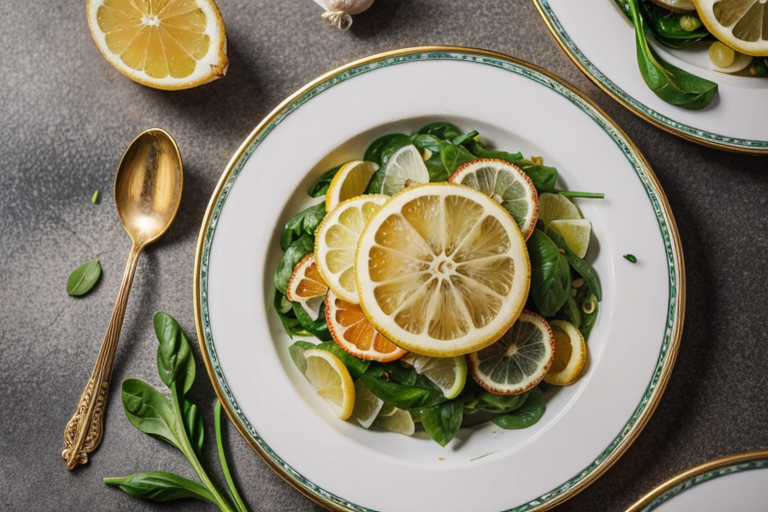
Generation parameters embedded in this image by AUTOMATIC1111 Stable Diffusion web UI or a fork of it (Forge, ...) (PNG 'parameters' text chunk):
(Masterpiece: 1.2), (Best Quality), (Super Detailed), (8k, 4k, Complex), (Highly Detailed: 1.2) (Detailed Background), Food Style, Realistic image of lemon garlic spinach in a beautiful elegant plate with clean background, view from top, Solid Background, Blur, Bokeh Depth of Field, Food Focus
Negative prompt: (low quality:1.4), (worst quality:1.4), (monochrome:1.1),(bad_prompt_version2:0.8), (bad-hands-5:1.1), lowres,(Bored pose), static pose, busty bad hands, lowers, long body, disfigured, ugly, cross eyed, squinting, grain, Deformed, blurry, bad anatomy, poorly drawn face, mutation, mutated, extra limb, ugly, poorly drawn hands, missing limb, floating limbs, disconnected limbs, malformed hands, blur, out of focus, long neck, disgusting, poorly drawn, mutilated, ((text)), ((centered shot)), ((symetric pose)), ((symetric)), multiple views, multiple panels, blurry, multiple panels, blurry, watermark, letterbox, text, easynegative,

Steps: 40, Sampler: DPM++ SDE Karras, CFG scale: 10, Seed: 3296192432, Size: 768x512, Model hash: d37263937f, Model: epicphotogasm_zUniversal, ADetailer model: yolov8x-worldv2.pt, ADetailer model classes: food, ADetailer prompt: "(Masterpiece: 1.2), (Best Quality), (Super Detailed), (8k, 4k, Complex), (Highly Detailed: 1.2) (Detailed Background), Food Style, Realistic image", ADetailer negative prompt: "(low quality:1.4), (worst quality:1.4), (monochrome:1.1),(bad_prompt_version2:0.8), (bad-hands-5:1.1), lowres,(Bored pose), static pose, busty bad hands, lowers, long body, disfigured, ugly, cross eyed, squinting, grain, Deformed, blurry, bad anatomy, poorly drawn face, mutation, mutated, extra limb, ugly, poorly drawn hands, missing limb, floating limbs, disconnected limbs, malformed hands, blur, out of focus, long neck, disgusting, poorly drawn, mutilated, ((text)), ((centered shot)), ((symetric pose)), ((symetric)), multiple views, multiple panels, blurry, multiple panels, blurry, watermark, letterbox, text, easynegative,\n", ADetailer confidence: 0.3, ADetailer dilate erode: 4, ADetailer mask blur: 4, ADetailer denoising strength: 0.4, ADetailer inpaint only masked: True, ADetailer inpaint padding: 32, ADetailer version: 24.3.3, TI hashes: "bad-hands-5: aa7651be154c, easynegative: c74b4e810b03", Version: v1.6.0-2-g4afaaf8a